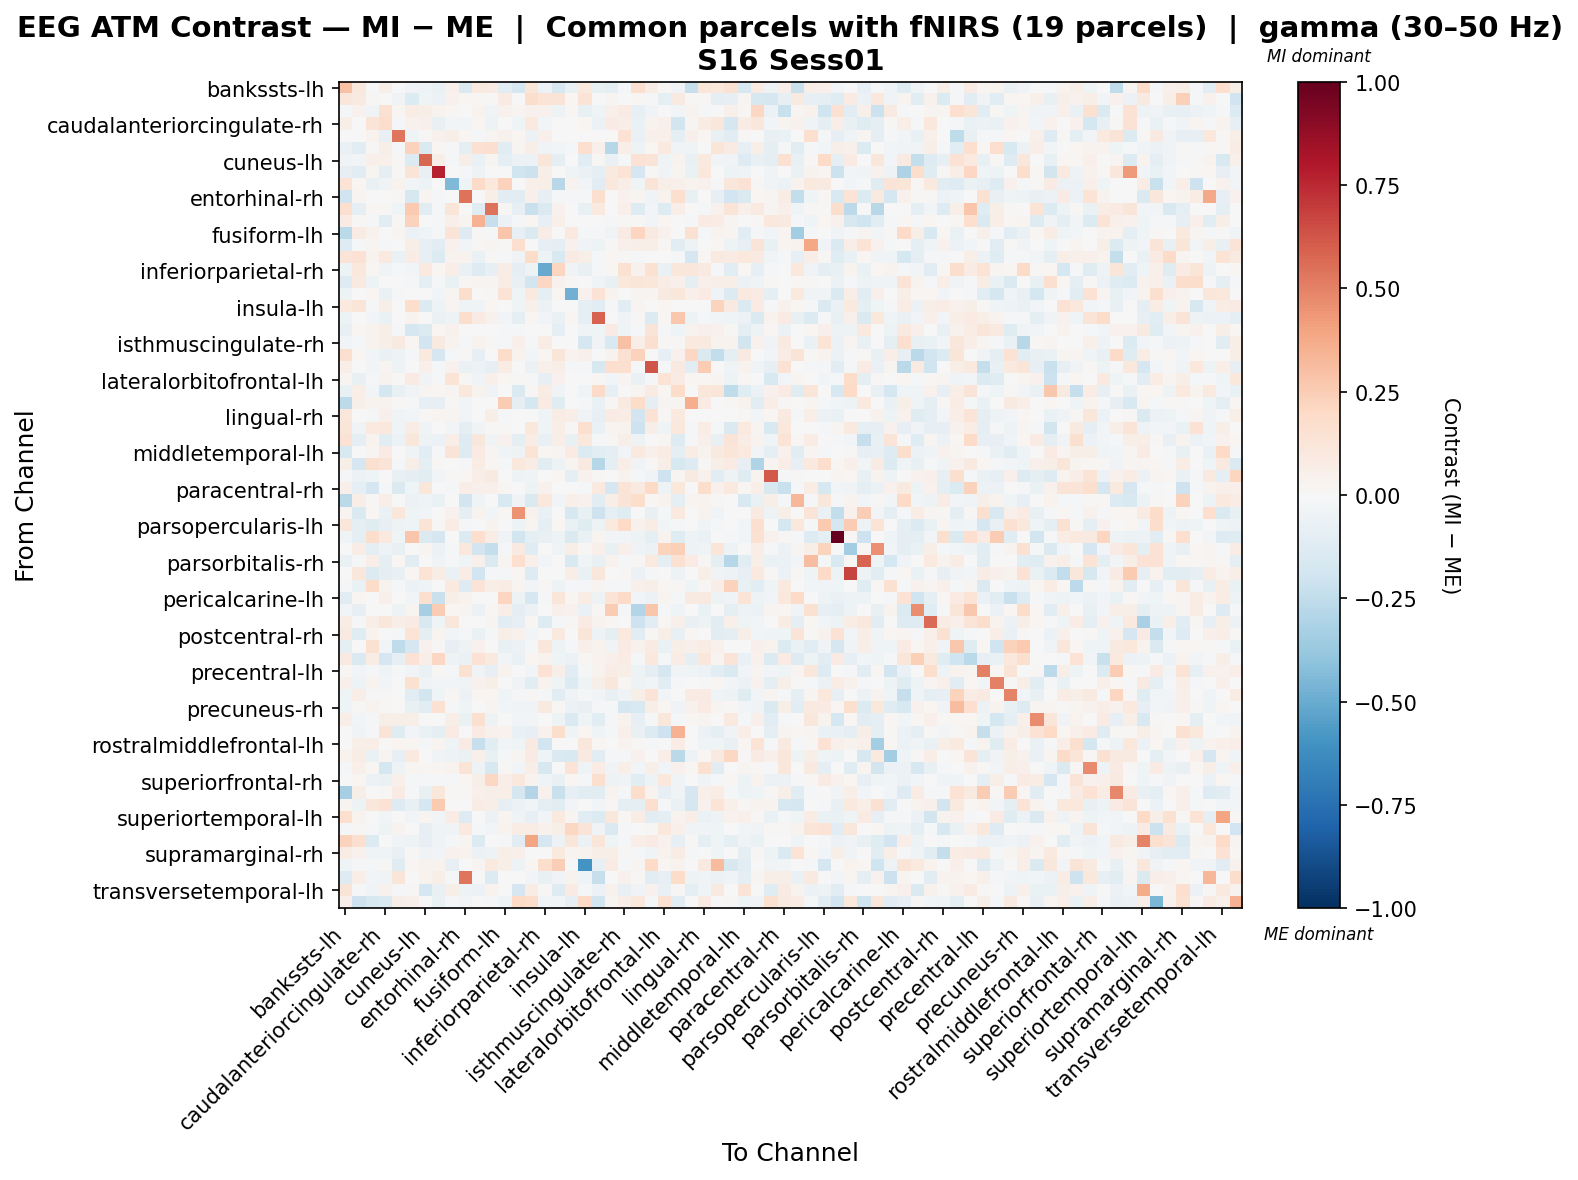

The data file committed next to this chart (first rows):
, bankssts-lh, bankssts-rh, caudalanteriorcingulate-lh, caudalanteriorcingulate-rh, caudalmiddlefrontal-lh, caudalmiddlefrontal-rh, cuneus-lh, cuneus-rh, entorhinal-lh, entorhinal-rh, frontalpole-lh, frontalpole-rh, fusiform-lh, fusiform-rh, inferiorparietal-lh, inferiorparietal-rh, inferiortemporal-lh, inferiortemporal-rh, insula-lh, insula-rh, isthmuscingulate-lh, isthmuscingulate-rh, lateraloccipital-lh
bankssts-lh, 0.2956, 0.1075, -0.005074, 0.06143, 0.003668, -0.03245, -0.04769, -0.07743, 0.05314, -0.1416, 0.09466, 0.07824, -0.1045, -0.1727, 0.1228, -0.05974, -0.16, -0.07554, 0.09804, -0.07031, -0.09396, -0.0151, 0.1572
bankssts-rh, 0.1101, 0.08638, 0.0106, 0.003771, -0.03138, -0.1368, -0.03932, -0.06015, 0.04605, 0.02003, 0.01343, 0.01004, 0.08465, 0.007077, 0.1768, 0.134, 0.1262, 0.02071, 0.1399, -0.004298, 0.02974, -0.00152, 0.01571
caudalanteriorcingulate-lh, -0.01562, 0.03941, -0.03248, 0.1516, 0.02293, 0.0723, 0.05529, 0.03872, 0.02212, 0.0, 0.03293, -0.03795, 0.04591, 0.03095, 0.03961, 0.04472, -0.05069, 0.01968, -0.07032, -0.04303, 0.04882, 0.07957, -0.07891
caudalanteriorcingulate-rh, 0.05922, -0.007406, 0.1298, 0.1723, -0.018, 0.04483, 0.05438, -0.07485, -0.02401, -0.0249, 0.01938, -0.05043, -0.0008268, -0.04245, 0.09872, -0.03017, 0.005291, -0.004769, 0.02287, -0.05648, 0.08109, 0.06532, -0.0696
caudalmiddlefrontal-lh, -0.001231, -0.0019, 0.03642, -0.07522, 0.5322, -0.04427, 0.01142, 0.04468, 0.06145, 0.01574, -0.01365, 0.02518, 0.04331, 0.02175, -0.05904, 0.05227, -0.003972, 0.005909, -0.002585, 0.007586, -0.003699, 0.1448, -0.06421
caudalmiddlefrontal-rh, -0.07015, -0.1039, 0.00818, 0.05732, -0.01261, 0.2327, -0.1423, 0.02139, -0.02094, -0.092, 0.1541, 0.158, -0.1129, 0.03024, 0.06845, -0.03765, -0.02855, -0.01135, 0.1643, 0.04983, -0.2851, 0.068, -0.04819
cuneus-lh, -0.03417, -0.02528, 0.0516, 0.04776, 0.008266, -0.1333, 0.5757, 0.05653, -0.02175, 0.05972, -0.06933, 0.02774, -0.0883, -0.06094, -0.0572, 0.1179, -0.09892, 0.003076, -0.1131, 0.008112, -0.06898, -0.008662, 0.1477
cuneus-rh, -0.08569, -0.1136, 0.02889, -0.08996, 0.01124, 0.1261, -0.07337, 0.7726, 0.0, -0.01491, -0.04903, -0.007242, -0.001082, -0.2017, -0.2163, 0.05673, -0.005528, -0.03981, -0.06324, -0.09951, 0.09722, 0.1372, -0.1665
entorhinal-lh, 0.139, 0.01604, -0.06988, -0.03849, 0.03396, -0.02822, -0.04734, 0.0, -0.4442, -0.04291, 0.1928, 0.106, 0.2303, 0.005472, 0.04795, 0.05782, -0.2788, 0.03423, -0.02762, -0.1037, 0.1053, 0.06723, -0.04249
entorhinal-rh, -0.2017, 0.02845, 0.0, 0.001566, 0.01527, -0.1567, 0.02471, -0.02047, 0.00349, 0.5406, 0.003566, 0.06127, -0.1115, -0.104, 0.05435, -0.07829, -0.008039, -0.01279, -0.02159, 0.1595, 0.006669, 0.04632, 0.02638
frontalpole-lh, 0.159, -0.08893, 0.01849, 0.01168, -0.04609, 0.2624, -0.1055, -0.01155, 0.1215, 0.0, -0.1227, 0.5391, 0.01157, -0.07935, -0.2247, -0.1484, 0.04338, -0.0003615, -0.07266, 0.09757, -0.001496, 0.04919, -0.1325
frontalpole-rh, 0.08229, 0.01499, -0.01625, -0.1118, 0.01154, 0.2297, -0.006616, -0.01226, 0.04892, 0.02565, 0.3463, -0.2317, -0.0615, -0.01446, 0.01841, -0.08556, 0.05236, 0.005077, 7.426785341238045e-05, 0.004429, -0.01714, 0.01031, 0.01398
fusiform-lh, -0.272, 0.08587, 0.04538, -0.003573, 0.02763, -0.06118, -0.04519, -0.01345, 0.1324, -0.1257, 0.01135, -0.01388, 0.2746, -0.08493, -0.143, 0.07257, 0.007237, 0.1002, -0.01624, -0.02314, -0.03769, 0.08509, 0.2135
fusiform-rh, -0.1279, -0.01906, 0.02671, -0.01186, 0.005065, 0.05721, -0.08413, -0.1167, 0.04363, -0.02357, 0.01246, 0.02852, 0.01316, 0.171, 0.001178, -0.08435, -0.09345, 0.04638, -0.03905, -0.05416, 0.009276, 0.04946, 0.06319
inferiorparietal-lh, 0.1325, 0.143, 0.03125, 0.09899, -0.06516, 0.07457, -0.08154, -0.138, 0.03451, 0.03365, -0.06616, 0.01063, -0.02249, -0.0331, 0.1802, -0.05146, -0.1559, 0.08165, 0.06206, -0.02273, 0.0206, 0.01157, -0.009567
inferiorparietal-rh, -0.04779, 0.1029, 0.01882, -0.03305, -0.01686, -0.02682, 0.09833, 0.01779, 0.06414, -0.06428, -0.126, -0.08352, 0.07476, -0.09709, -0.05073, -0.5029, 0.2141, -0.03687, -0.07273, -0.01703, 0.02062, 0.1525, 0.04082
inferiortemporal-lh, -0.1253, 0.08798, -0.05194, -0.00169, -0.002589, -0.01685, -0.09122, -0.01865, -0.06349, 0.01281, 0.02835, 0.02666, 0.07101, -0.0729, -0.1866, 0.2068, 0.03927, 0.01061, 0.0003806, -0.0462, -0.07754, 0.1056, 0.1231
inferiortemporal-rh, -0.05359, -0.0003315, 0.02165, -0.07031, -0.01455, 0.002273, 0.002149, -0.0266, 0.0249, 0.1748, -0.003251, 0.0147, 0.1358, -0.04119, 0.09444, -0.09066, 0.01763, -0.482, 0.0432, 0.141, 0.03233, -0.004571, 0.02867
insula-lh, 0.09653, 0.1195, -0.01607, 0.05629, -0.007326, 0.1791, -0.1376, -0.05348, 0.02664, -0.04154, -0.0354, 0.01756, -0.001411, -0.04614, 0.05145, -0.05973, -0.002006, 0.0007064, -0.09376, -0.1171, -0.021, -0.1158, 0.02847
insula-rh, -0.0477, 0.007252, -0.02562, -0.06542, -0.002259, 0.0379, 0.0001071, -0.06352, -0.05149, 0.1781, 0.07861, 0.04167, -0.02536, -0.0886, 0.02045, -0.03118, -0.06676, 0.0166, -0.1006, 0.5862, -0.005156, -0.03825, 0.0156
isthmuscingulate-lh, -0.07614, 0.01704, 0.0318, 0.05973, -0.02128, -0.165, -0.1344, 0.01701, 0.04028, -0.00185, 0.002661, -0.006956, -0.01986, -0.01453, -0.007256, 0.004458, -0.101, -0.001152, -0.03354, -0.03996, 0.0826, -0.04653, -0.0173
isthmuscingulate-rh, -0.03018, -0.01076, 0.03322, 0.06005, 0.09164, 0.01829, -0.1884, 0.08992, 0.03492, -0.01902, 0.03563, 0.008574, -0.01635, 0.04837, -0.01612, 0.07302, 0.004988, 0.007021, -0.1687, -0.03234, -0.1545, 0.2897, 0.06446
lateraloccipital-lh, 0.1601, 0.01693, -0.0298, -0.06578, -0.05215, -0.008343, 0.09661, -0.1642, -0.008827, 0.0153, -0.07986, -0.0007885, 0.1836, 0.03726, -0.02786, 0.01618, 0.1232, 0.03581, 0.05262, -0.0005789, 0.03456, 0.1517, 0.2268
lateraloccipital-rh, 0.06343, 0.002913, -0.02967, 0.0292, -0.04767, -0.00182, 0.04988, -0.01683, 0.04276, -0.06728, -0.05807, -0.08294, 0.0753, -0.005239, -0.05754, 0.05268, 0.06776, -0.01497, -0.01341, -0.1591, 0.1678, 0.1601, -0.02339
lateralorbitofrontal-lh, 0.02433, -0.07401, -0.009762, 0.03743, 0.01467, 0.08398, -0.03313, -0.02191, 0.1346, 0.01451, -0.03359, 0.05198, 0.0217, 0.01425, -0.01606, -0.08191, 0.04199, 0.002975, 0.006569, 0.01105, -0.02473, 0.02911, -0.06329
lateralorbitofrontal-rh, -0.07223, 0.06839, -0.02453, -0.1759, -0.07627, -0.03442, 0.02968, 0.01675, 0.03041, 0.1048, 0.03438, -0.03236, 0.002868, -0.1416, 0.01442, 0.07346, -0.03559, 0.0008275, -0.03361, 0.1915, -0.08574, 0.007164, 0.03064
lingual-lh, -0.2597, 0.05815, 0.03789, 0.03863, 0.01154, -0.01436, -0.08177, -0.08565, 0.01323, -0.02878, 0.0, 0.0, 0.2541, -0.09768, -0.1719, 0.08387, -0.1232, -0.005799, -0.01408, -0.06697, 0.01104, 0.09155, 0.1799
lingual-rh, 0.1123, -0.0004943, -0.01113, 0.05378, -0.03632, -0.02665, 0.01281, 0.03104, 0.02503, -0.02653, 0.006919, 0.05785, -0.01731, -0.003009, -0.001774, -0.04428, 0.07115, 0.07012, -0.03739, -0.07911, 0.08142, 0.07099, -0.1941
medialorbitofrontal-lh, 0.1206, -0.03192, 0.09925, 0.1059, -0.04266, 0.07377, -0.03128, -0.0005153, -0.02794, -0.09901, -0.03184, 0.01344, 0.01197, -0.002025, 0.1024, -0.033, 0.06264, 0.009651, 0.16, -0.06258, 0.02923, 0.03713, -0.2102
medialorbitofrontal-rh, 0.1482, -0.09144, 0.0379, -0.1142, -0.05832, 0.1122, -0.0523, -0.05741, 0.06768, -0.1282, 0.1145, -0.03467, 0.044, -0.1001, 0.07132, -0.07423, 0.06854, -0.07397, 0.1041, -0.01258, 0.008473, 0.06039, -0.05138
middletemporal-lh, -0.1552, 0.001174, 0.02758, 0.08121, 0.006982, -0.04214, -0.1061, -0.02283, 0.1296, -0.1273, 0.08474, 0.03017, -0.03577, -0.04976, 0.1385, 0.02083, 0.02346, 0.08097, -0.1373, -0.1017, -0.09916, -0.02822, 0.09999
middletemporal-rh, 0.05796, -0.1648, 0.16, 0.1265, -0.009056, 0.06227, -0.09828, 0.01085, 0.004788, -0.01253, 0.07261, 0.0176, -0.01842, 0.1056, 0.07196, -0.1056, -0.0487, 0.03099, 0.09242, -0.2839, -0.09665, 0.06636, -0.03186
paracentral-lh, -0.02037, -0.05959, -0.04144, -0.004523, -0.07353, -0.09272, -0.1113, -0.02855, 0.008421, 0.01865, 0.06705, 0.09274, -0.005801, -0.05102, -0.03987, 0.007082, 0.02327, -0.09262, 0.04614, 0.01107, 0.007663, 0.03144, -0.01255
paracentral-rh, 0.0542, -0.09718, -0.1691, -0.009948, -0.147, -0.04563, 0.1115, 0.0006233, -0.0201, 0.06392, 0.05408, 0.04965, 0.02138, 0.003372, -0.04856, 0.03972, 0.0, 0.0, -0.01447, 0.09603, -0.1663, 0.1299, 0.08938
parahippocampal-lh, -0.2675, 0.07015, 0.01075, 0.06928, -0.00126, -0.06199, -0.03842, -0.06706, 0.003073, -0.1855, -0.04296, -0.002678, -0.1507, -0.03303, -0.1449, 0.1086, -0.0256, 0.05268, 0.0406, -0.1075, 0.06599, 0.127, 0.1764
parahippocampal-rh, 0.02354, -0.1453, 0.02283, -0.06648, 0.1122, -0.04073, -0.02767, 0.006674, 0.04109, -0.09849, 0.03446, -0.0257, 0.00786, 0.4525, 0.04114, -0.06562, 0.00395, -0.1586, -0.07277, -0.2079, -0.09332, -0.1182, 0.004971
parsopercularis-lh, 0.1122, -0.0891, -0.1232, -0.08484, -0.05135, -0.04179, 0.1378, 0.01004, 0.07713, -0.01172, 0.004467, 0.03269, 0.0, -0.05088, 0.02466, -0.1011, 0.01913, -0.06349, -0.1235, -0.05268, 0.09585, 0.1966, 0.0415
parsopercularis-rh, -0.04254, -0.09498, 0.1768, 0.09983, -0.04591, 0.275, -0.1425, -0.1673, 0.0, -0.1345, 0.1655, 0.07704, -0.03245, -0.1817, -0.09488, -0.0776, -0.0475, -0.1461, -0.06744, 0.02634, -0.02376, -0.02349, -0.053
parsorbitalis-lh, 0.0, 0.0723, -0.1003, -0.05464, -0.07566, 0.003615, 0.02515, -0.05745, -0.02256, 0.1083, -0.1914, -0.2378, -0.01454, 0.09265, -0.1185, -0.004123, -0.03508, 0.06095, 0.01466, 0.0534, -0.07792, 0.05209, -0.03755
parsorbitalis-rh, -0.06651, -0.009797, 0.06314, -0.08765, 0.01711, -0.1118, -0.006769, -0.03443, -0.01674, -0.04032, 0.05043, -0.1432, 0.02689, 0.1704, 0.05221, -0.02862, -0.004808, -0.1493, -0.0394, -0.07127, 0.04357, -0.01433, 0.01166
parstriangularis-lh, -0.002664, 0.1101, -0.1374, -0.09135, -0.07284, 0.02292, 0.1371, 0.07156, -0.06731, 0.07424, -0.1913, -0.01891, -0.02246, 0.02206, -0.1268, 0.006129, -0.00498, 0.06421, -0.06315, 0.1138, 0.002168, 0.01327, -0.05774
parstriangularis-rh, -0.02022, -0.06809, 0.1857, 0.036, -0.01428, -0.06009, -0.0404, 0.001065, 0.09546, -0.127, 0.1316, 0.06558, 0.07577, 0.03125, -0.02392, 0.009058, -0.05006, -0.00824, -0.0183, 0.02704, -0.01439, -0.01655, 0.04802
pericalcarine-lh, -0.1062, 0.01661, -0.0006899, 0.04964, -0.006022, -0.02367, 0.1647, -0.2239, 0.06154, 0.03236, -0.0002378, 0.003602, 0.2155, -0.05021, -0.1659, -0.01337, 0.1181, 0.02058, 0.07755, -0.05037, 0.1402, 0.1925, -0.02801
pericalcarine-rh, -0.02973, -0.07814, 0.0, -0.006788, -0.05327, 0.02582, -0.3302, 0.2502, 0.01591, 0.02864, -0.06005, 0.01973, 0.06251, -0.09977, -0.06195, 0.003168, 0.05151, 0.04607, -0.06742, 0.01089, 0.2529, -0.01274, -0.2943
postcentral-lh, 0.07428, -0.01868, 0.06649, 0.1107, 0.06102, 0.08397, -0.1489, -0.04434, 0.1139, 0.007468, -0.005397, 0.02472, -0.1035, -0.08411, 0.02199, -0.1304, -0.01253, 0.01425, 0.0799, 0.03523, 0.01926, 0.004931, -0.21
postcentral-rh, 0.09245, -0.1172, 0.0317, 0.0004737, -0.01043, 0.1384, -0.09569, 0.02444, -0.02925, -0.0161, -0.06324, -0.01846, 0.05525, 0.04159, -0.02692, -0.00426, 0.0996, -0.006144, 0.1209, -0.04946, -0.0862, 0.09593, -0.1165
posteriorcingulate-lh, -0.08613, -0.006614, 0.1499, -0.02509, -0.2569, -0.1673, 0.04285, 0.009822, -0.08462, -0.05349, 0.04507, -0.001724, -0.07548, -0.061, -0.01393, 0.1119, -0.05019, -0.02227, 0.05195, 0.03749, -0.0337, 0.0831, 0.04339
posteriorcingulate-rh, 0.08739, -0.147, 0.07333, -0.1661, -0.08208, 0.148, 0.064, 0.2079, -0.05094, -0.06493, 0.1473, 0.09451, -0.02901, -0.06857, 0.01925, 0.03127, -0.04544, -0.05582, 0.00911, 0.03705, 0.04859, 0.07353, -0.01117
precentral-lh, 0.01346, -0.02572, -0.02053, -0.04682, -0.01687, -0.02736, -0.06526, 0.01356, -0.01178, 0.1503, -0.03788, -0.08316, 0.03181, 0.004532, -0.02964, 0.1417, 0.05612, -0.1055, -0.009801, 0.03815, 0.07563, 0.05698, -0.04862
precentral-rh, 0.04945, -0.0503, 0.03638, -0.02813, 0.005237, 0.1533, -0.03224, -0.03028, -0.02838, -0.03168, 0.04012, 0.05528, 0.0004675, -0.03514, -0.117, 0.03757, -0.04221, -0.1339, -0.04352, 0.05959, 0.1106, 0.01999, -0.05224
precuneus-lh, -0.03994, 0.06798, -0.01546, 0.01223, -0.001856, -0.1127, -0.185, -0.04626, 0.01953, -0.05917, 0.01738, 0.02052, -0.04636, -0.0139, 0.01221, -0.01159, -0.1023, -0.03165, -0.01907, -0.02935, -0.07621, -0.03767, 0.05795
precuneus-rh, -0.0444, 0.01239, 0.0375, 0.01142, 0.00275, -0.07608, -0.1037, 0.1551, -0.02084, -0.04142, -0.002866, 0.02358, -0.02567, -0.03291, -0.03436, 0.09018, 0.008877, -0.05719, -0.0744, -0.01048, -0.01653, -0.1704, -0.153
rostralanteriorcingulate-lh, 0.06481, -0.02789, -0.02258, 0.05515, 0.05718, 0.0619, -0.005094, 0.002996, 0.06106, -0.06348, 0.1633, -0.05293, 0.004409, -0.02818, -0.03076, -0.00632, -0.0473, -0.1446, -0.04251, -0.1159, -0.01646, 0.03281, -0.07952
rostralanteriorcingulate-rh, -0.005111, -0.03136, -0.01326, 0.129, -0.1235, -0.02636, -0.06313, -0.09752, 0.08126, -0.0005679, 0.0804, 0.03961, 0.03185, -0.06665, -0.08044, 0.0417, 0.1752, -0.04669, 0.01748, -0.04227, -0.02113, 0.04829, -0.0773
rostralmiddlefrontal-lh, -0.0006374, 0.06133, 0.06408, 0.006066, 0.01615, 0.0205, -0.01509, 0.02802, -0.04117, 0.08572, -0.2334, -0.109, -0.03084, -0.04233, 0.0865, -0.1918, 0.007302, 0.001045, 0.1155, 0.0218, 0.003751, 0.03143, 0.009813
rostralmiddlefrontal-rh, 0.03588, 0.07809, -0.06348, 0.02443, -0.07953, 0.09754, 0.002467, -0.03645, -0.05165, -0.06766, 0.0486, -0.07635, -0.01271, 0.02415, 0.0806, -0.04087, -0.1476, -0.1531, 0.09187, -0.1151, -0.008453, -0.008515, 0.03936
superiorfrontal-lh, -0.01229, 0.0514, 0.01675, -0.1776, -0.04755, 0.02368, 0.02261, 0.02514, 0.03742, 0.1337, -0.05191, -0.1625, 0.01498, -0.02847, 0.06624, -0.1634, -0.005348, 0.1371, -0.04263, 0.07145, -0.03198, 0.05858, -0.02411
superiorfrontal-rh, 0.007268, 0.01737, -0.05746, -0.06476, 0.04961, -0.01631, -0.01383, -0.009206, -0.01784, 0.01798, 0.06156, 0.21, 0.07004, 0.1038, 0.03691, -0.0467, -0.07326, 0.02135, -0.008389, 0.1612, -0.04938, -0.03589, -0.1018
superiorparietal-lh, -0.3313, 0.05471, 0.00413, 0.008445, 0.08259, -0.02087, -0.07054, 0.1097, 0.01161, 0.01172, 0.05021, 0.05786, 0.06417, -0.1684, -0.2963, 0.03974, -0.224, -0.08277, -0.1095, -0.1133, 0.03143, -0.01791, 0.1776
superiorparietal-rh, 0.02795, -0.04922, 0.1094, 0.1434, -0.127, -0.07291, -0.1652, 0.2654, 0.0, 0.003542, 0.0764, 0.05879, -0.08143, -0.0561, -0.02985, -0.0932, -0.1169, -0.0235, -0.00351, -0.02393, 0.01151, -0.08929, -0.1003
... 8 more rows
